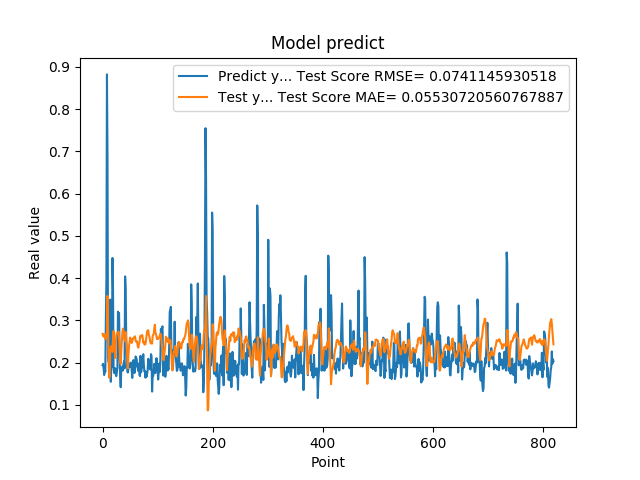

Values plotted in this chart, from the file beside it:
1.941800117492676059e-01, 2.679398508492197295e-01
1.970258951187133512e-01, 2.641673205809087488e-01
1.859861761331558505e-01, 2.611311771968193862e-01
1.705197989940643033e-01, 2.667983257442271272e-01
1.844120919704437256e-01, 2.666990748315346549e-01
1.779371052980423251e-01, 2.555067768530496219e-01
3.004232645034790039e-01, 2.599093940163846317e-01
3.969086110591887873e-01, 2.641291463194039291e-01
8.820003867149353027e-01, 2.696427070107473845e-01
6.841114759445190430e-01, 3.575758358449163676e-01
2.116497457027435580e-01, 2.835744952319749212e-01
2.014262527227401733e-01, 2.011991318194201184e-01
2.061583995819092074e-01, 1.638041846032856630e-01
3.160260915756225586e-01, 1.679001430654883109e-01
3.489396274089813232e-01, 2.282603504628035185e-01
1.544443815946578979e-01, 2.359662425388629747e-01
1.959947794675827026e-01, 2.388823547766048272e-01
1.894801408052444180e-01, 2.311695848707620016e-01
4.474425017833709162e-01, 2.249874868390621119e-01
3.771362304687500555e-01, 2.581284672510673062e-01
1.889318972826004028e-01, 2.746028533025410279e-01
1.752775162458419522e-01, 2.436728253298185431e-01
1.822472065687180121e-01, 2.294447361978832201e-01
1.866402029991149902e-01, 2.105455357352901680e-01
1.715678423643112183e-01, 2.437992546264898530e-01
1.676391065120696744e-01, 2.633662505796614539e-01
1.773854047060013095e-01, 2.692548570059735691e-01
1.872433423995972235e-01, 2.683522235213085527e-01
3.204146027565002441e-01, 2.681643231782737113e-01
3.134283721446990967e-01, 2.730312773727231468e-01
3.171058297157288153e-01, 2.591801535528344136e-01
2.202603369951247891e-01, 2.349061115498536079e-01
1.659800857305526733e-01, 2.099408979604093228e-01
1.415748745203018188e-01, 1.965076961734810446e-01
1.852595061063766479e-01, 2.269165990133076571e-01
1.814238876104354858e-01, 2.493358606649264120e-01
1.905867606401443481e-01, 2.699297544130864202e-01
1.810430586338043213e-01, 2.803549868245774346e-01
1.954265981912612915e-01, 2.761814904108206292e-01
2.029463946819305142e-01, 2.564872973249567867e-01
1.862521618604660034e-01, 2.527528201417884035e-01
4.038094580173492432e-01, 2.506531784994840417e-01
3.743042349815369207e-01, 2.719598160956636645e-01
2.572054266929626465e-01, 2.536571880859123107e-01
2.253161966800689420e-01, 2.299270993309894540e-01
1.787700653076171875e-01, 2.088201529626042552e-01
1.761920750141143799e-01, 1.863520777785052929e-01
1.861467957496643066e-01, 2.183152906681902483e-01
1.954011768102645874e-01, 2.375316842072631440e-01
1.907722949981689176e-01, 2.496226056168280583e-01
1.898660957813262939e-01, 2.592814765328209092e-01
2.001174986362457275e-01, 2.559204750725930788e-01
1.922753006219863892e-01, 2.485442002675673501e-01
1.810636967420578003e-01, 2.462615938907471713e-01
1.635809391736984530e-01, 2.502150895197219893e-01
1.916799396276473999e-01, 2.571015921475747756e-01
2.058236002922058105e-01, 2.570414319447125728e-01
1.857409924268722812e-01, 2.582679826034858239e-01
1.752161234617233276e-01, 2.609897963651082731e-01
1.845117062330245972e-01, 2.619508455147245285e-01
2.143009155988692682e-01, 2.528380056707409396e-01
... 759 more rows
